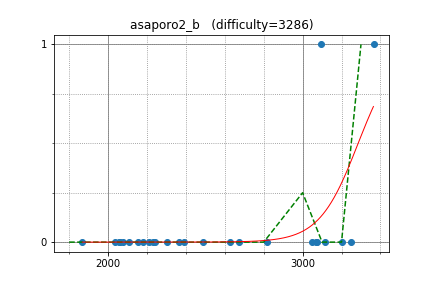

Source data for this figure (header and first rows):
shik, 3096.243056, 1
sevenkplus, 3365, 1
zscoder, 2818, 0
math, 2675, 0
HellKitsune, 3113, 0
hogloid, 3076, 0
riantkb, 2388, 0
yosupo, 3248, 0
E869120, 2624, 0
DEGwer, 3205, 0
sigma425, 3068, 0
tossy, 2232, 0
kmjp, 3049, 0
gamelove765, 2108, 0
yaketake08, 2208, 0
drafear, 2486, 0
alei, 2181, 0
inmir, 1868, 0
FMota, 2153, 0
ei13333, 2363, 0
hoget157, 2300, 0
lrmystp, 2077, 0
base64, 2241, 0
leaf1415, 2035, 0
Aquarius, 2062, 0
FF256grhy, 2056, 0
